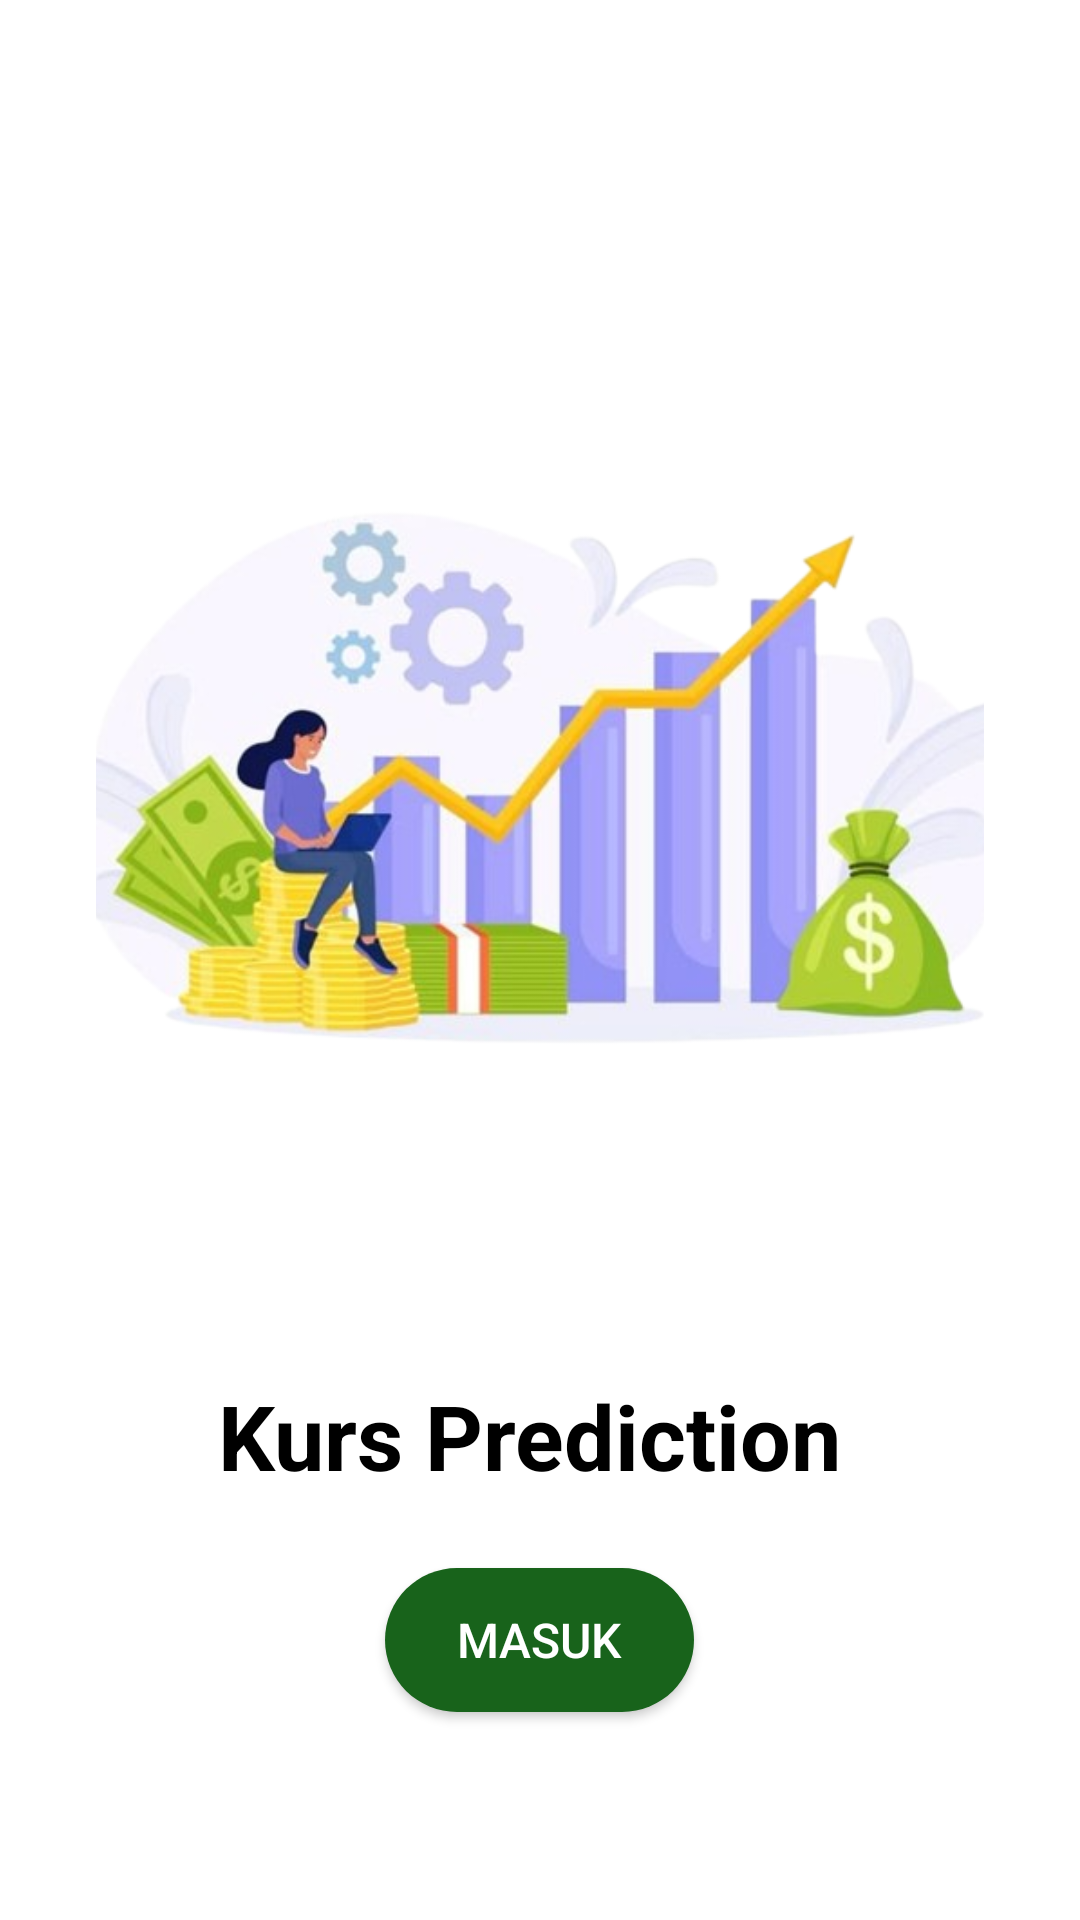

Produce the Android XML layout that renders to this screen, including the resource entries it uses.
<!-- AndroidManifest.xml: application theme Theme.KursPredict -->
<!-- res/layout/fragment_splash_screen.xml -->
<?xml version="1.0" encoding="utf-8"?>
<LinearLayout xmlns:android="http://schemas.android.com/apk/res/android"
    android:layout_width="match_parent"
    android:layout_height="match_parent"
    android:orientation="vertical"
    android:gravity="center"
    android:background="@color/white"
    android:padding="32dp">

    <ImageView
        android:id="@+id/logoImage"
        android:layout_width="385dp"
        android:layout_height="365dp"
        android:layout_marginBottom="24dp"
        android:src="@drawable/kurs" />

    <TextView
        android:id="@+id/titleText"
        android:layout_width="wrap_content"
        android:layout_height="wrap_content"
        android:text="Kurs Prediction "
        android:textAlignment="center"
        android:textSize="30sp"
        android:textColor="#000"
        android:textStyle="bold"
        android:layout_marginBottom="16dp" />

    <Button
        android:id="@+id/btnStart"
        android:layout_width="wrap_content"
        android:layout_height="wrap_content"
        android:text="Masuk"
        android:textSize="16sp"
        android:backgroundTint="#18631B"
        android:textColor="#FFFFFF"
        android:paddingLeft="24dp"
        android:paddingRight="24dp"
        android:paddingTop="12dp"
        android:paddingBottom="12dp"
        android:layout_marginTop="8dp"
        android:background="@drawable/rounded_botton" />

</LinearLayout>
<!-- resources referenced by this layout -->
<resources>
  <!-- drawable kurs: png bitmap (drawable, 190564 bytes) -->
  <!-- drawable rounded_botton (drawable) -->
  <shape xmlns:android="http://schemas.android.com/apk/res/android"
      android:shape="rectangle">
      <solid android:color="#ffffff" />
      <corners android:radius="32dp" />
  </shape>
  <style name="Theme.KursPredict" parent="Theme.MaterialComponents.DayNight.NoActionBar">
  
          
          <item name="colorPrimary">@color/purple_500</item>
          <item name="colorPrimaryVariant">@color/purple_700</item>
          <item name="colorOnPrimary">@color/white</item>
  
          
          <item name="colorSecondary">@color/teal_200</item>
          <item name="colorSecondaryVariant">@color/teal_700</item>
          <item name="colorOnSecondary">@color/black</item>
  
          
          <item name="android:colorBackground">@color/white</item>
          <item name="colorSurface">@color/white</item>
          <item name="colorOnSurface">@color/black</item>
  
          
          <item name="android:statusBarColor">?attr/colorPrimaryVariant</item>
          <item name="android:navigationBarColor">@android:color/white</item>
      </style>
  <!-- not gathered from this repository: default colours our renderer supplied (Android Studio template values) -->
  <color name="purple_500">#FF6200EE</color>
  <color name="purple_700">#FF3700B3</color>
  <color name="teal_200">#FF03DAC5</color>
  <color name="teal_700">#FF018786</color>
  <color name="black">#FF000000</color>
  <color name="white">#FFFFFFFF</color>
</resources>
